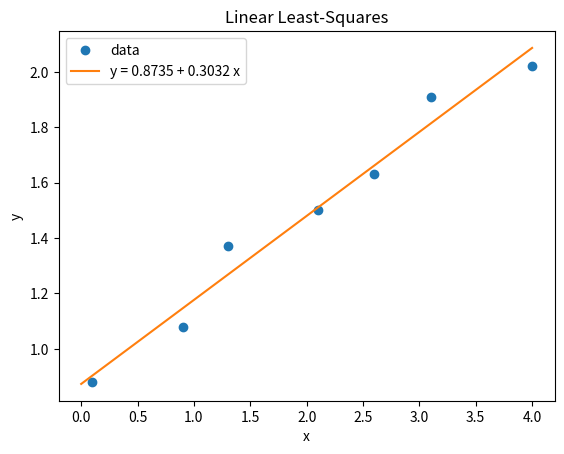

Recreate this plot in Python.

# linear least-squares

import numpy as np
import scipy.linalg
import matplotlib.pyplot as plt

#from Vandermonde import VanderMatrix
#from Vandermonde import MonoPolyEval

#  builds the matrix for the linearsystem that defines the coefficients 
def LS_Matrix(xd):
    
    N = xd.shape[0]

    A = np.zeros((N,2))
    
    A[:,0] = np.ones(N)
    A[:,1] = xd
    
    print(A.shape)
    
    return A


#  the data
xd =  np.array([0.1,  0.9,    1.3,    2.1,    2.6,  3.1,   4.0 ])
yd =  np.array([ 0.88,    1.08,    1.37,    1.50,    1.63,  1.91,   2.02  ])


#V = VanderMatrix(xd)
#a_coeff = scipy.linalg.solve(V,yd)

#xx = np.linspace(0,4)
#yy_intrp = MonoPolyEval(a_coeff,xx)


#  gets the matrix
A = LS_Matrix(xd);

#  compute matrices for the least-squares system  A^T A x = A^T y
M = A.T @ A
b = A.T @ yd

#  solve for least-squares approximation 
xstar = scipy.linalg.solve(M,b)

print(xstar)

#  or get least-squares solution directly from A and yd using scipy
#xstar,res, rnk,s = scipy.linalg.lstsq(A,yd)


#  for plotting least-squares approximation
xx = np.linspace(0,4)
yy = xstar[0] + xstar[1]*xx


plt.plot(xd,yd,'o',xx,yy)
plt.xlabel('x')
plt.ylabel('y')
plt.title('Linear Least-Squares')
plt.legend(['data','y = 0.8735 + 0.3032 x'])